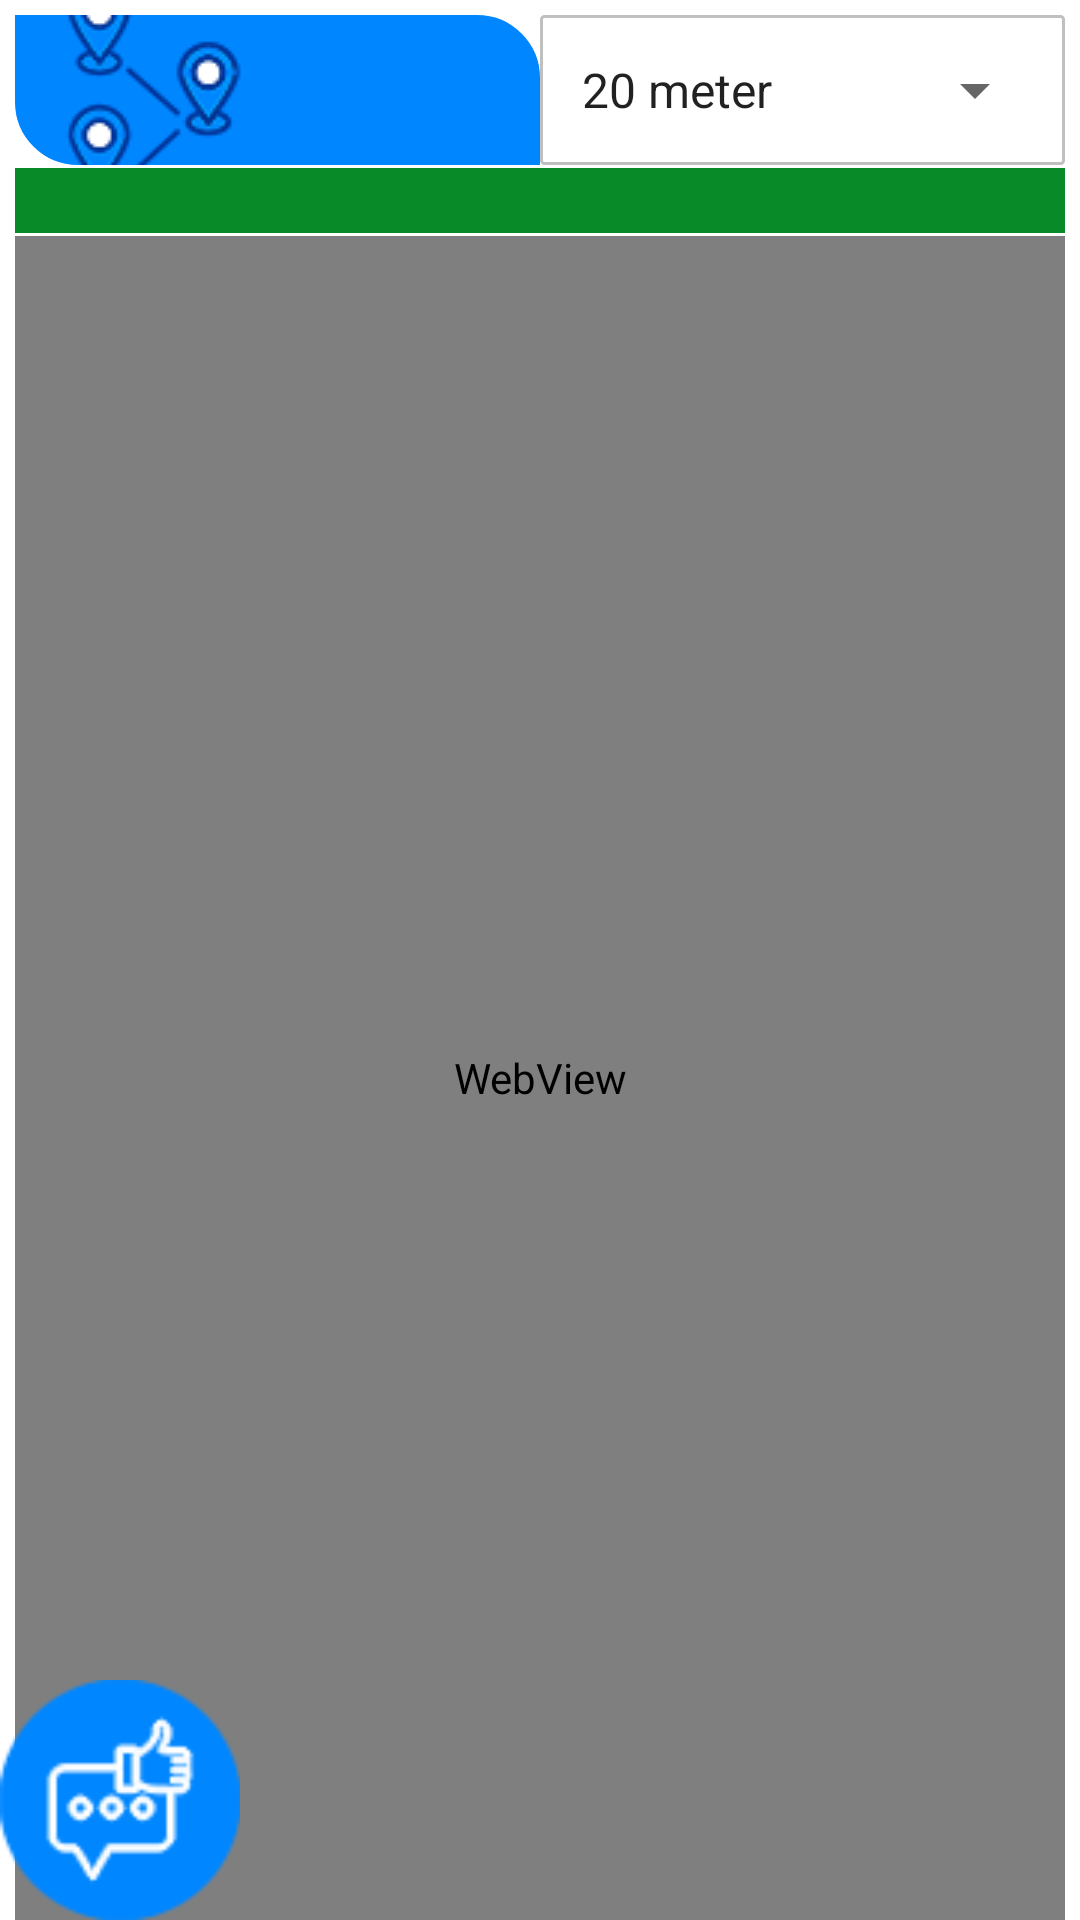

Write the Android layout XML for this screen, with the resource values it uses.
<!-- AndroidManifest.xml: application theme AppTheme3 -->
<!-- res/layout/fragment_assets.xml -->
<?xml version="1.0" encoding="utf-8"?>
<RelativeLayout xmlns:android="http://schemas.android.com/apk/res/android"
    android:layout_width="match_parent"
    android:layout_height="match_parent"
    android:background="#fff">
    <LinearLayout
        android:layout_width="fill_parent"
        android:layout_height="fill_parent"
        android:background="#fff"
        android:orientation="vertical">

        <View
            android:layout_width="fill_parent"
            android:layout_height="5dip"
            android:background="#fff" />
        <LinearLayout
            android:layout_width="fill_parent"
            android:layout_height="wrap_content"
            android:layout_marginLeft="@dimen/padding_5"
            android:layout_marginRight="@dimen/padding_5"
            android:orientation="horizontal"
            android:weightSum="1">

            <TextView
                android:id="@+id/heading"
                android:layout_width="match_parent"
                android:layout_height="50dp"
                android:layout_gravity="center|left"
                android:layout_weight="0.5"
                android:drawableLeft="@mipmap/icon_nearby_assets"
                android:gravity="center|left"
                android:textColor="#fff"
                android:textSize="17sp"
                android:textStyle="bold"
                android:accessibilityHeading="true"
                android:background="@drawable/expendableshape"/>

            <LinearLayout
                android:layout_width="match_parent"
                android:layout_height="50dp"
                android:background="@drawable/et_style"
                android:gravity="center"
                android:layout_weight="0.5">
                <Spinner
                    android:id="@+id/spinnerDistance"
                    android:layout_width="match_parent"
                    android:layout_height="match_parent"
                    android:entries="@array/meter" />

            </LinearLayout>

        </LinearLayout>


        <View
            android:layout_width="@dimen/padding_5"
            android:layout_height="1dip"
            android:background="#fff" />

        <TextView
            android:id="@+id/infoTV"
            android:layout_width="match_parent"
            android:layout_height="wrap_content"
            android:layout_gravity="center"
            android:layout_marginLeft="5sp"
            android:layout_marginRight="5sp"
            android:background="@color/green_color"
            android:gravity="center"
            android:text="@null"
            android:textColor="#fff"
            android:textSize="@dimen/text_font_size_16"
            android:textStyle="normal" />

        <View
            android:layout_width="fill_parent"
            android:layout_height="1dip"
            android:background="#fff" />

        <WebView
            android:id="@+id/webview"
            android:layout_width="fill_parent"
            android:layout_height="fill_parent"
            android:layout_marginLeft="@dimen/padding_5"
            android:layout_marginRight="@dimen/padding_5" />

        <View
            android:layout_width="fill_parent"
            android:layout_height="1dip"
            android:background="#fff" />
    </LinearLayout>

    <RelativeLayout
        android:layout_width="wrap_content"
        android:layout_height="wrap_content"
       >

        <ImageView
            android:id="@+id/actionFeedBack"
            android:layout_width="80dp"
            android:layout_height="80dp"
            android:layout_alignParentBottom="true"
            android:layout_alignParentLeft="true"
            android:layout_marginRight="50dp"
            android:layout_marginTop="50dp"
            android:layout_marginBottom="20dp"
            android:src="@mipmap/icon_feedback_blue_circle" />

    </RelativeLayout>

</RelativeLayout>
<!-- resources referenced by this layout -->
<resources>
  <string-array name="meter">
          <item>20 meter</item>
          <item>50 meter</item>
          <item>100 meter</item>
          <item>200 meter</item>
          <item>500 meter</item>
          <item>1000 meter</item>
          <item>2000 meter</item>
          <item>5000 meter</item>
      </string-array>
  <color name="green_color">#088A29</color>
  <dimen name="padding_5">5sp</dimen>
  <dimen name="text_font_size_16">16sp</dimen>
  <!-- drawable et_style (drawable) -->
  <?xml version="1.0" encoding="utf-8"?>
  <shape xmlns:android="http://schemas.android.com/apk/res/android"
      android:shape="rectangle" android:padding="0dp">
      <solid android:color="@color/white"/>
      <corners
          android:bottomRightRadius="1dp"
          android:bottomLeftRadius="1dp"
          android:topLeftRadius="1dp"
          android:topRightRadius="1dp"/>
      <padding android:left="6dp" android:top="6dp" android:right="6dp" android:bottom="6dp"/>
  
      <stroke android:color="@color/silver" android:width="1dp"></stroke>
  
  </shape>
  <!-- drawable expendableshape (drawable) -->
  <?xml version="1.0" encoding="utf-8"?>
  <shape xmlns:android="http://schemas.android.com/apk/res/android">
  
      <gradient
          android:endColor="#0086FF"
          android:startColor="#0086FF"
          android:type="linear" />
  
      <corners
          android:bottomLeftRadius="20dp"
          android:bottomRightRadius="0dp"
          android:topLeftRadius="0dp"
          android:topRightRadius="20dp"></corners>
  
      <padding
          android:bottom="0dp"
          android:left="10dp"
          android:right="10dp"
          android:top="0dp" />
  
      <stroke
          android:width="2dp"
          android:color="#0086FF" />
  
  
     
  
  </shape>
  <!-- mipmap icon_feedback_blue_circle: png bitmap (mipmap-xxhdpi, 5589 bytes) -->
  <!-- mipmap icon_nearby_assets: png bitmap (mipmap-mdpi, 6367 bytes) -->
  <style name="AppTheme3" parent="Theme.AppCompat.Light">
          
      </style>
  <color name="white">#FFFFFFFF</color>
  <color name="silver">#C0C0C0</color>
</resources>
